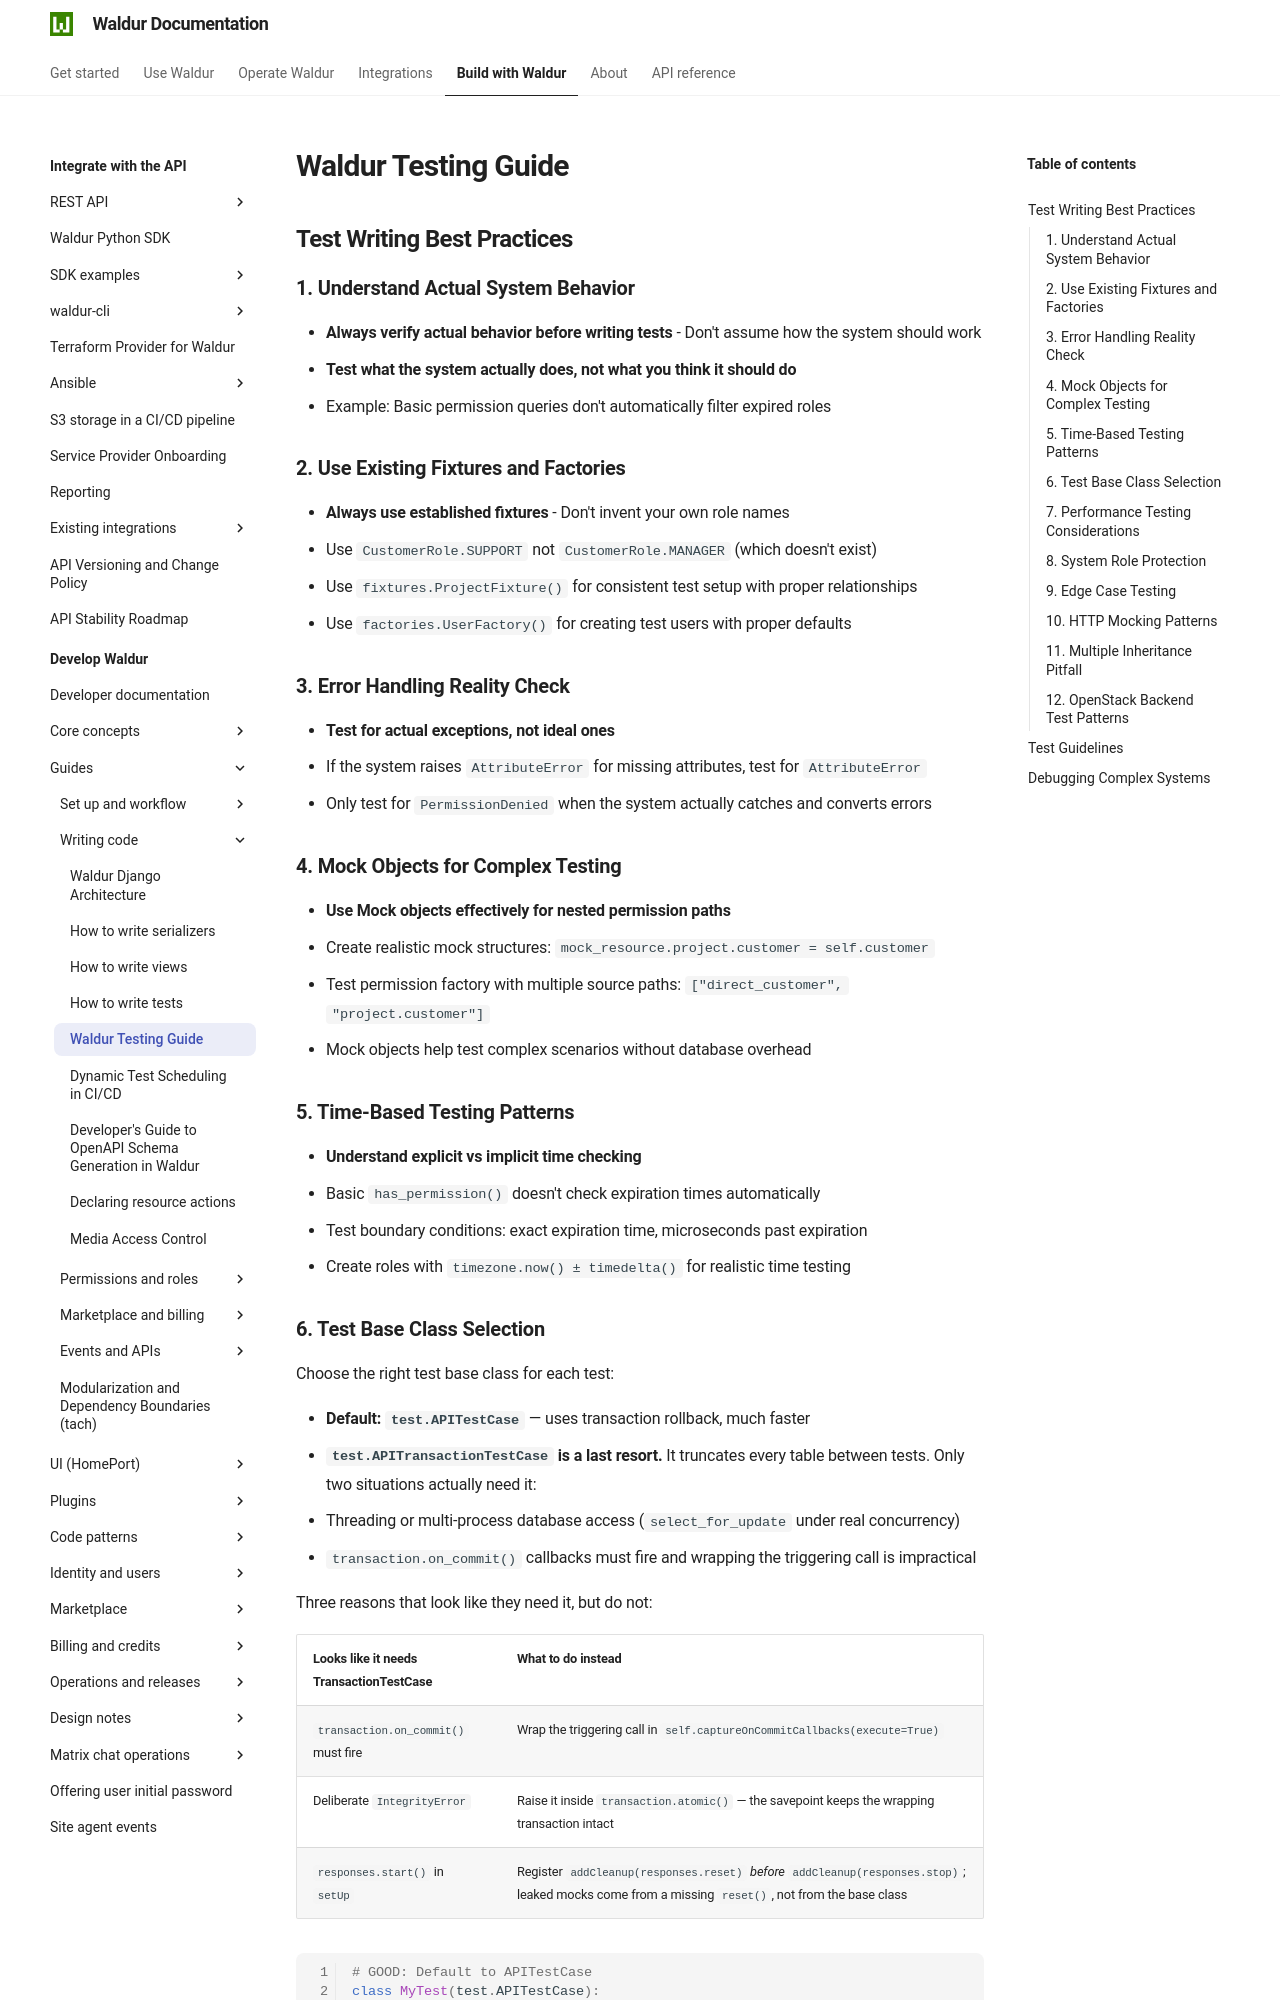

repository: waldur/waldur-docs · page: latest/developer-guide/guides/waldur-testing-guide/index.html · generator: mkdocs

# Waldur Testing Guide

<!-- EXTERNAL DOCUMENT
Source: https://code.opennodecloud.com/waldur/waldur-mastermind.git
Branch: develop
Remote Path: docs//guides/waldur-testing-guide.md
Local Path: docs/developer-guide
Last Sync: 2026-09-09T02:05:00.825703

WARNING: This file is automatically synchronized from the source repository.
DO NOT EDIT this file directly. Changes will be overwritten.
Edit the source at: https://code.opennodecloud.com/waldur/waldur-mastermind.git/-/tree/develop/docs//guides/waldur-testing-guide.md
-->


## Test Writing Best Practices

### 1. Understand Actual System Behavior

- **Always verify actual behavior before writing tests** - Don't assume how the system should work
- **Test what the system actually does, not what you think it should do**
- Example: Basic permission queries don't automatically filter expired roles

### 2. Use Existing Fixtures and Factories

- **Always use established fixtures** - Don't invent your own role names
- Use `CustomerRole.SUPPORT` not `CustomerRole.MANAGER` (which doesn't exist)
- Use `fixtures.ProjectFixture()` for consistent test setup with proper relationships
- Use `factories.UserFactory()` for creating test users with proper defaults

### 3. Error Handling Reality Check

- **Test for actual exceptions, not ideal ones**
- If the system raises `AttributeError` for missing attributes, test for `AttributeError`
- Only test for `PermissionDenied` when the system actually catches and converts errors

### 4. Mock Objects for Complex Testing

- **Use Mock objects effectively for nested permission paths**
- Create realistic mock structures: `mock_resource.project.customer = self.customer`
- Test permission factory with multiple source paths: `["direct_customer", "project.customer"]`
- Mock objects help test complex scenarios without database overhead

### 5. Time-Based Testing Patterns

- **Understand explicit vs implicit time checking**
- Basic `has_permission()` doesn't check expiration times automatically
- Test boundary conditions: exact expiration time, microseconds past expiration
- Create roles with `timezone.now() ± timedelta()` for realistic time testing
